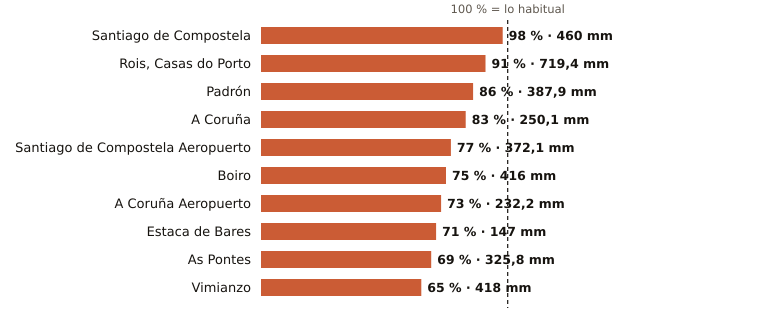

Data behind this chart, as committed beside it:
estacion, provincia, indicativo, mm_otono, referencia_mm, pct, periodo_referencia, hasta, hora
Santiago de Compostela, A Coruña, 1475X, 460.0, 471.0, 98, 1991-2020, 2026-11-25, 6
Rois, Casas do Porto, A Coruña, 1476R, 719.4, 794.3, 91, 1991-2020, 2026-11-25, 2
Padrón, A Coruña, 1473A, 387.9, 452.8, 86, 1997-2025, 2026-11-25, 6
A Coruña, A Coruña, 1387, 250.1, 301.9, 83, 1991-2020, 2026-11-25, 6
Santiago de Compostela Aeropuerto, A Coruña, 1428, 372.1, 484.3, 77, 1991-2020, 2026-11-25, 6
Boiro, A Coruña, 1442U, 416.0, 552.4, 75, 1991-2020, 2026-11-25, 2
A Coruña Aeropuerto, A Coruña, 1387E, 232.2, 316.3, 73, 1991-2020, 2026-11-25, 6
Estaca de Bares, A Coruña, 1351, 147.0, 208.1, 71, 1995-2025, 2026-11-25, 6
As Pontes, A Coruña, 1363X, 325.8, 474.2, 69, 2009-2025, 2026-11-25, 2
Vimianzo, A Coruña, 1399, 418.0, 638.8, 65, 1991-2020, 2026-11-25, 4
